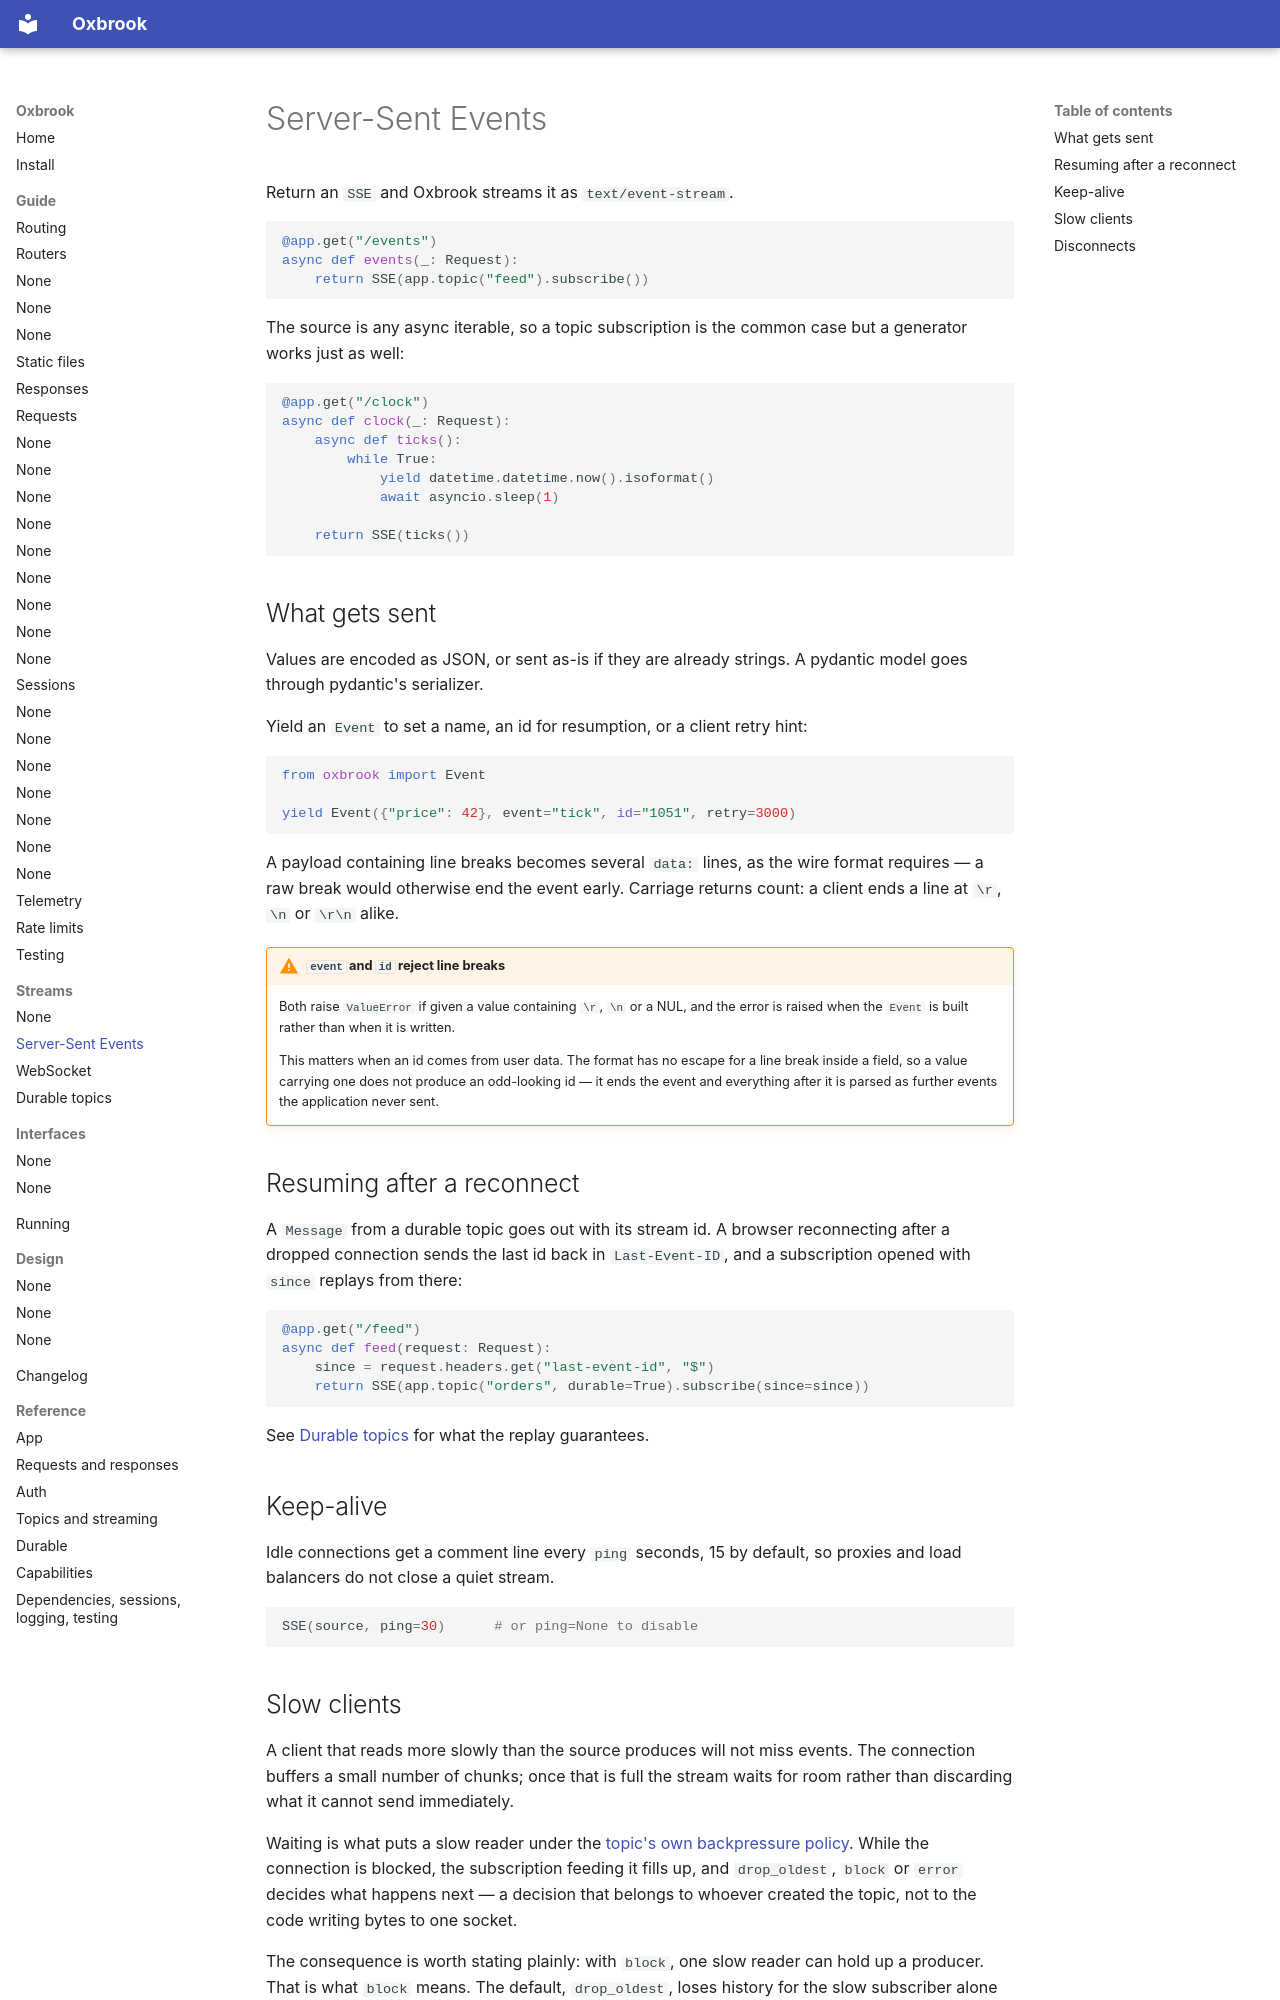

repository: ishangavidusha/oxbrook · page: streams/sse/index.html · generator: mkdocs

# Server-Sent Events

Return an `SSE` and Oxbrook streams it as `text/event-stream`.

```python
@app.get("/events")
async def events(_: Request):
    return SSE(app.topic("feed").subscribe())
```

The source is any async iterable, so a topic subscription is the common case
but a generator works just as well:

```python
@app.get("/clock")
async def clock(_: Request):
    async def ticks():
        while True:
            yield datetime.datetime.now().isoformat()
            await asyncio.sleep(1)

    return SSE(ticks())
```

## What gets sent

Values are encoded as JSON, or sent as-is if they are already strings. A
pydantic model goes through pydantic's serializer.

Yield an `Event` to set a name, an id for resumption, or a client retry hint:

```python
from oxbrook import Event

yield Event({"price": 42}, event="tick", id="1051", retry=3000)
```

A payload containing line breaks becomes several `data:` lines, as the wire
format requires — a raw break would otherwise end the event early. Carriage
returns count: a client ends a line at `\r`, `\n` or `\r\n` alike.

!!! warning "`event` and `id` reject line breaks"

    Both raise `ValueError` if given a value containing `\r`, `\n` or a NUL,
    and the error is raised when the `Event` is built rather than when it is
    written.

    This matters when an id comes from user data. The format has no escape for
    a line break inside a field, so a value carrying one does not produce an
    odd-looking id — it ends the event and everything after it is parsed as
    further events the application never sent.

## Resuming after a reconnect

A `Message` from a durable topic goes out with its stream id. A browser
reconnecting after a dropped connection sends the last id back in
`Last-Event-ID`, and a subscription opened with `since` replays from there:

```python
@app.get("/feed")
async def feed(request: Request):
    since = request.headers.get("last-event-id", "$")
    return SSE(app.topic("orders", durable=True).subscribe(since=since))
```

See [Durable topics](durable.md#resuming) for what the replay guarantees.

## Keep-alive

Idle connections get a comment line every `ping` seconds, 15 by default, so
proxies and load balancers do not close a quiet stream.

```python
SSE(source, ping=30)      # or ping=None to disable
```

## Slow clients

A client that reads more slowly than the source produces will not miss events.
The connection buffers a small number of chunks; once that is full the stream
waits for room rather than discarding what it cannot send immediately.

Waiting is what puts a slow reader under the [topic's own backpressure
policy](topics.md#backpressure). While the connection is blocked, the
subscription feeding it fills up, and `drop_oldest`, `block` or `error` decides
what happens next — a decision that belongs to whoever created the topic, not
to the code writing bytes to one socket.

The consequence is worth stating plainly: with `block`, one slow reader can
hold up a producer. That is what `block` means. The default, `drop_oldest`,
loses history for the slow subscriber alone and leaves everyone else
untouched.
